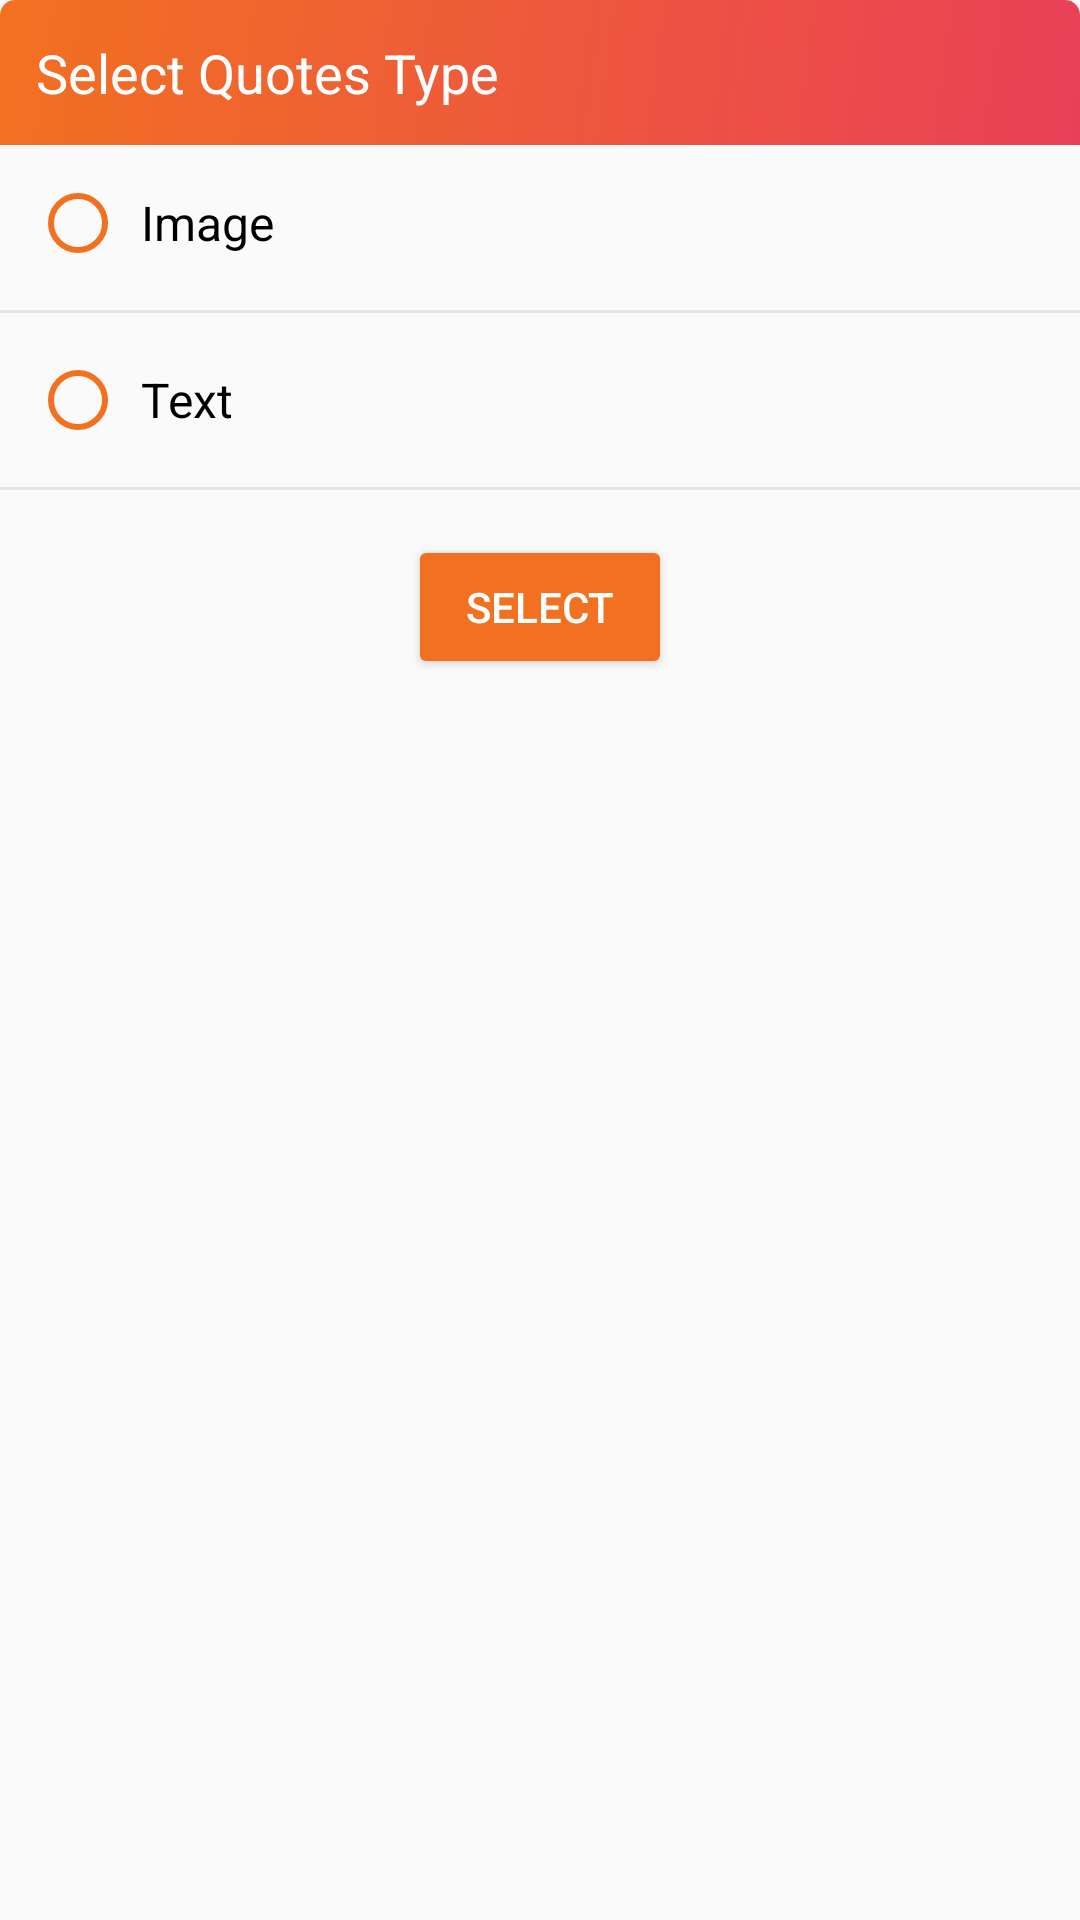

Layout XML and referenced resources for this Android screen:
<!-- AndroidManifest.xml: application theme AppTheme -->
<!-- res/layout/layout_quote_chooser.xml -->
<?xml version="1.0" encoding="utf-8"?>
<LinearLayout xmlns:android="http://schemas.android.com/apk/res/android"
    xmlns:app="http://schemas.android.com/apk/res-auto"
    android:layout_width="match_parent"
    android:layout_height="wrap_content"
    android:layout_marginLeft="30dp"
    android:layout_marginRight="30dp"
    android:orientation="vertical">

    <LinearLayout
        android:layout_width="match_parent"
        android:layout_height="wrap_content"
        android:background="@drawable/bg_grt_tb_top_corner"
        android:orientation="horizontal">

        <TextView
            android:layout_width="0dp"
            android:layout_height="wrap_content"
            android:layout_weight="1"
            android:padding="12dp"
            android:text="@string/select_quotes_type"
            android:textColor="@color/white"
            android:textSize="18sp" />

        <ImageView
            android:id="@+id/iv_rate_close"
            android:layout_width="45dp"
            android:layout_height="match_parent"
            android:layout_marginEnd="5dp"
            android:layout_marginStart="5dp"
            android:padding="6dp"
            android:src="@mipmap/close"
            android:contentDescription="@string/image" />

    </LinearLayout>

    <LinearLayout
        android:layout_width="match_parent"
        android:layout_height="wrap_content"
        android:background="@drawable/bg_bottom_corner_white"
        android:orientation="vertical">

        <RadioGroup
            android:id="@+id/rg_wall_type"
            android:layout_width="match_parent"
            android:layout_height="wrap_content">

            <RadioButton
                android:id="@+id/rb_image"
                android:layout_width="match_parent"
                android:layout_height="wrap_content"
                android:text="@string/image"
                android:textSize="16sp"
                android:paddingLeft="5dp"
                android:paddingRight="5dp"
                android:layout_marginLeft="10dp"
                android:layout_marginRight="10dp"
                android:layout_marginTop="10dp"
                android:layout_marginBottom="8dp"
                android:textColor="@color/text_black"
                app:buttonTint="@color/primary"/>

            <View
                android:layout_width="match_parent"
                android:layout_height="1dp"
                android:layout_marginBottom="5dp"
                android:layout_marginTop="5dp"
                android:background="@color/line_grey_hori" />

            <RadioButton
                android:id="@+id/rb_text"
                android:layout_width="match_parent"
                android:layout_height="wrap_content"
                android:text="@string/text"
                android:textSize="16sp"
                android:paddingLeft="5dp"
                android:paddingRight="5dp"
                android:layout_marginLeft="10dp"
                android:layout_marginRight="10dp"
                android:layout_marginTop="8dp"
                android:layout_marginBottom="8dp"
                android:textColor="@color/text_black"
                app:buttonTint="@color/primary"/>

            <View
                android:layout_width="match_parent"
                android:layout_height="1dp"
                android:layout_marginBottom="5dp"
                android:layout_marginTop="5dp"
                android:background="@color/line_grey_hori" />

        </RadioGroup>

        <androidx.appcompat.widget.AppCompatButton
            android:id="@+id/button_select_type"
            android:layout_width="wrap_content"
            android:layout_height="wrap_content"
            android:layout_gravity="center"
            android:layout_marginBottom="10dp"
            android:layout_marginTop="10dp"
            android:text="@string/select"
            android:textColor="@color/white"
            app:backgroundTint="@color/colorPrimary" />

    </LinearLayout>

</LinearLayout>
<!-- resources referenced by this layout -->
<resources>
  <color name="colorPrimary">#f27121</color>
  <color name="line_grey_hori">#E5E5E5</color>
  <color name="primary">#f27121</color>
  <color name="text_black">#000000</color>
  <color name="white">#ffffff</color>
  <!-- drawable bg_grt_tb_top_corner (drawable) -->
  <?xml version="1.0" encoding="utf-8"?>
  <shape xmlns:android="http://schemas.android.com/apk/res/android"
      android:shape="rectangle">
      <gradient android:startColor="@color/primary"
          android:endColor="@color/primaryDark"
          android:angle="315"
          android:type="linear"/>
  
      <corners
          android:topRightRadius="5dp"
          android:topLeftRadius="5dp"/>
  </shape>
  <string name="image">Image</string>
  <string name="select">Select</string>
  <string name="select_quotes_type">Select Quotes Type</string>
  <string name="text">Text</string>
  <style name="AppTheme" parent="Theme.MaterialComponents.Light.NoActionBar.Bridge">
          
          <item name="colorPrimary">@color/colorPrimary</item>
          <item name="colorPrimaryDark">@color/colorPrimaryDark</item>
          <item name="colorAccent">@color/colorAccent</item>
      </style>
  <color name="primaryDark">#e94057</color>
  <color name="colorPrimaryDark">#031729</color>
  <color name="colorAccent">#3C55D1</color>
</resources>
